pico-8 play session: hold → + tap 🅾

[t = 1 s] hold → ~1s, tap 🅾 ~2×
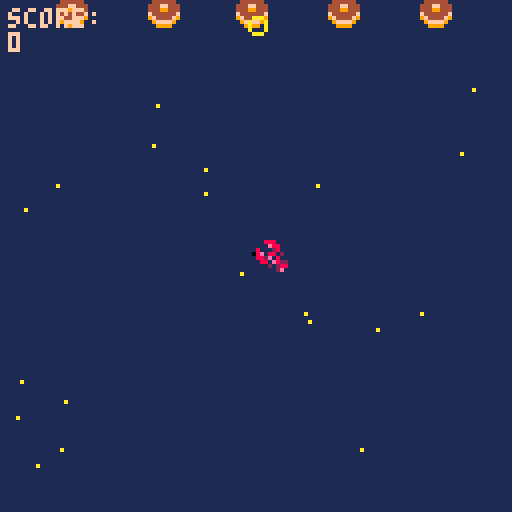
[t = 2 s] hold → ~2s, tap 🅾 ~4×
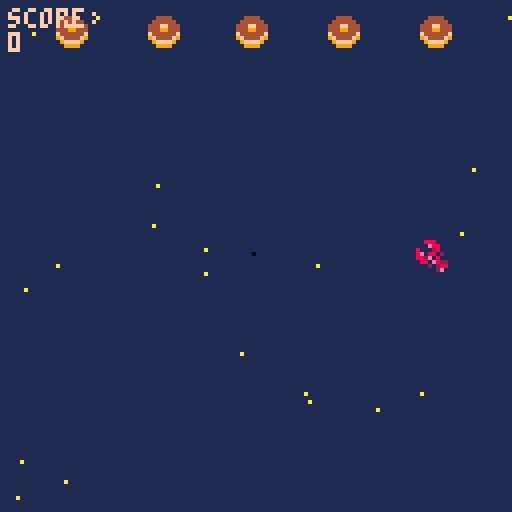
[t = 4 s] hold → ~4s, tap 🅾 ~7×
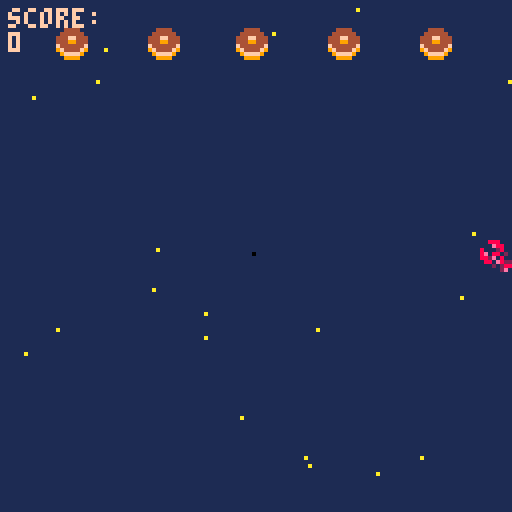

pico-8 cartridge
version 29
__lua__
function _init()
	--menu
	scene="menu"
	x=63
	y=63
 p={x=60,y=60,speed=4} --creation p:player
 -- fin menu
 bullets={} --tirs 
 ebullets={}
 enemies={}
 explosions={}
 create_stars()
 score=0
 state=0 --etat de scene de jeu: combat/menu/ game over
end

--menu erreurs si deplacemt
function update_menu()
  if btnp(❎) then scene="game"
  end
end

function draw_menu()
	cls()
	print("welcome, padawan!",30,33)
	print("press ❎ to start",30,63)
end
--fin menu
function _update60()
 if scene=="menu" then 
 update_menu()
 elseif scene=="game" then 
 if(state==0) update_game()	
 if(state==1) update_gameover()	
 end
end


function _draw()
 if scene=="menu" then
 draw_menu()
 elseif scene=="game" then
  if(state==0) draw_game()
	 if(state==1) draw_gameover()
 end
end

function update_game()
	update_player()
	update_bullets()
	update_ebullets()
	update_stars()
	if #enemies==0 then --hashtag appelle les valeurs du tableau
		spawn_enemies(2+ceil(rnd(3)))--nb aleatoire de foes  -- interaction spr
	end
	update_enemies()

	update_explosions()
	--state=1
end

function draw_game()
 --affichage couleur fond d'ecran
 cls(1)
 --stars
 for s in all(stars) do
 	pset(s.x,s.y,s.col)
 end
 --vaisseau
 --spr(33,p.x,p.y,2,2) --p pour player
 spr(32,p.x,p.y)
 -- enemies
 for e in all(enemies) do
  spr(6,e.x,e.y)
 end
 --explosions
draw_explosions()
 --bullets
 for b in all(bullets) do --boucle balle
 	spr(26,b.x,b.y)
 end  
 --ebullets
  for eb in all(ebullets) do --boucle balle
 	spr(22,eb.x,eb.y)
 end  
 --score
 --print("texte",x,y,couleur)
 print("score:\n"..score,2,2,15)
 -- :\n permet d'aller a la ligne
 -- .. concatenation
 -- print("score:",2,2,15) 
 -- print(score,2,8,10)
end
-->8
--shoot
function shoot()--tableau
	new_bullet={ --creation projectile
	x=p.x,
	y=p.y,
	speed=2
	} 
	 add(bullets,new_bullet)-- ajouter elts dans tableau
	 sfx(0) -- son tir
end
   
function update_bullets() --maj position projection balle
	for b in all(bullets)  do
	b.y-=b.speed
	 if b.y<-8 then --supprime les balles en ht d'ecran pour ne pas tuer les enemies a venir
	 del(bullets,b)
	 end
	end	
end

--tirs enemies
 function eshoot()   	   
	new_ebullet={ --creation projectile
	x=new_enemy.x,
	y=new_enemy.y,
	speed=1
	} 
	 add(ebullets,new_ebullet)-- ajouter elts dans tableau
sfx(1) -- son tir
end

function update_ebullets() --maj position projection balle
	for eb in all(ebullets)  do
	eb.y-=eb.speed
	 if eb.y<-8 then --supprime les balles en ht d'ecran pour ne pas tuer les enemies a venir
	 del(ebullets,eb)
	 end
	end	
end
-->8
--stars
function create_stars()
  stars={}
  for i=1,20  do --scope boucle qui tourne de 1 a 20
  local new_star={
    x=rnd(128),
    y=rnd(128),
    col=10,
    speed=2	
    }
   add(stars,new_star)
  end	
end
   
function update_stars()
 for s in all(stars) do  -- s pour chaque star
 s.y+=s.speed
  if s.y>128 then
  s.y=0
  s.x=rnd(128)  	
  end		
 end
end



-->8
--enemies
function spawn_enemies(nbf)--chiffrer les foes
	gap=(128-8*nbf)/(nbf+1) --espacement foes ecran/ +1 espace /8 taille spr
	 for i=1,nbf do --i=ecart
	 new_enemy={
	 x=gap*i+8*(i-1),
	 y=-20,
	 life=4
 	}
	add (enemies,new_enemy) 	
	end
end
   
function update_enemies ()
	for e in all(enemies) do
	e.y+=0.45 -- vitesse descente enemies
	 if e.y > 128 then
		del(enemies,e) -- supprime les enemies du bas de l'ecran
	 end 
	--collision
   for b in all(bullets) do
	   if collision(e,b) then
	   create_explosion(b.x+4,b.y+2)--4 et 2 centre l'explosion
	   del(bullets,b) -- supprime les balles    
	   -- decompte vies	
	   e.life-=1
	    if e.life==0 then
		   del (enemies,e) --supprime l'ennemi une fois canne
		    score+=100 --score points
	    end
	   end
	  end
	 end
 end
 	       

 


-->8
--collision
function collision(a,b)--calculer les espaces libres pour deduire une collision
	if a.x>b.x+8
	or a.y>b.y+8
	or a.x+8<b.x
	or a.y+8<b.y then
		return false
		else
		return true
		--ou
		--return not (a.x>b.x+8
				  -- or a.y>b.y+8
			   -- or a.x+8<b.x
			   -- or a.y+8<b.y
	end
	end
-->8
--explosions
function create_explosion(x,y)
	sfx(2)
	add(explosions,{x=x,
					y=y,
					timer=0}) --x et y permettent de prendre differentes valeurs dans la fonction	
end
   
function update_explosions()
	for ex in all(explosions) do
	ex.timer+=1
	 if ex.timer==13 then
		del(explosions,ex)
	 end 
 end
end
   
function draw_explosions()--cercle d'explosion
circ(x,y,rayon,color)
	for ex in all(explosions) do
	circ(ex.x,ex.y,ex.timer/2,--taille du cercle
	8+ex.timer%3)	--halo de couoleur
	end
end
-->8

-->8
-- player
function update_player()
	if (btn(➡️)) and p.x<120 then p.x+=p.speed end --player speed
	if (btn(⬅️)) and p.x>0	then p.x-=p.speed	end
 if (btn(⬆️)) and p.y>0	then p.y-=p.speed end
 if (btn(⬇️)) and p.y<120	then p.y+=p.speed end
 if (btnp(❎)) shoot() --btnp=intervalle tir
 
-- fais mourir player en cas de collision
-- enclenche une reinitialisation		
for e in all(enemies) do
	if collision(e,p) then state=1
end
end
end

-->8
--game over
function update_gameover()
--state=0
if (btn(🅾️)) _init()
end

function draw_gameover()
cls(1)
--rectfill(x,y,x2,y2,couleur)
rectfill(15,40,110,90,6)--display rectangle
print("score:"..score,45,25,7)
print("game over",45,60,8)
print("🅾️/c to continue",30,75,5)
end
__gfx__
00000000080000800a0000a0000990000a0000a000888800004444000aaafa00099999900000000000888000030bb030000003300bb009a90000000000000000
00000000060000600a0000a0089749800000000008a99a8004444440afafafa09999999900000000000e88000833338000099aa300bb9a9a0000000000000000
00700700060a60600a0000a0097474900a0000a08a0000a8444ff444aaaafaf0888888880000000080002800838338380b9994a333b9a9a90000000000000000
00077000044a64400a0000a097474749080000808900009844499444878787803aaaaaa3000000008e08802087e88888ba444ab30b9a9a900000000000000000
00077000445a664409000090097474900000000089000098f444444f87878780444aa44400000000882e08008e888888baaaab330ba9a9b00000000000000000
00700700455aa55409000090089749800a0000a08a0000a89f4444f98787878044444444000000000880e822888888883bbbb3300bba9bbb0000000000000000
0000000005855850080000800a0990a00800008008a99a8009ffff90878787809999999900000000000202888888888803333300b3bbb30b0000000000000000
0000000000a55a00000000000a0000a0080000800088880000999900878787800999999000000000000002800888888000333000bb0003000000000000000000
0000000000000000000000000000000000000000000000000888000002240000004444000000000000bb00bb000bb0bb0bb00bb0000000000000000000000000
0000000000000000000000000000000000000000000000008788e00092274000049949400000000000bbb0bb0000b3bbb0bbbb0b000000000000000000000000
0000000000000000000000000000000000000000000000008888e200f922740094a4a9940000000000003b300000bb30000bb000000000000000000000000000
000000000000000000000000000000000000000000000000888e2800ff922740a000a94400000000000030b300099bbb0eeeeee0000000000000000000000000
0000000000000000000000000000000000000000000000000ee282000ff9227400000494000000000088b0bb009f990beffeeffe000000000000000000000000
0000000000000000000000000000000000000000000000000028270000ff9222000009af000000000888800009a9900077777777000000000000000000000000
00000000000000000000000000000000000000000000000000000070000ff92200000aa9000000000e8880000999000007777770000000000000000000000000
000000000000000000000000000000000000000000000000000000070000ff9000000a00000000007ee800009900000000077000000000000000000000000000
00888000000088888800000000099999999990000000000000000000000000000000000000000000000000000000000000000000000000000000000000000000
000e8800000088888800000000099999999990000000000000000000000000000000000000000000000000000000000000000000000000000000000000000000
80002800000000ee8888000099999999999999990000000000000000000000000000000000000000000000000000000000000000000000000000000000000000
8e088020000000ee8888000098899999999998890000000000000000000000000000000000000000000000000000000000000000000000000000000000000000
882e0800880000000088000088888888888888880000000000000000000000000000000000000000000000000000000000000000000000000000000000000000
0880e82288000000008800008bb8888888888bb80000000000000000000000000000000000000000000000000000000000000000000000000000000000000000
0002028888ee008888002200b87aaaaaaaaaa78b0000000000000000000000000000000000000000000000000000000000000000000000000000000000000000
000002e088ee008888002200870a44aaaa44a0780000000000000000000000000000000000000000000000000000000000000000000000000000000000000000
00000000888822ee0088000044444444444444440000000000000000000000000000000000000000000000000000000000000000000000000000000000000000
00000000888822ee0088000044444400004444440000000000000000000000000000000000000000000000000000000000000000000000000000000000000000
0000000000888800ee88222244444077770444440000000000000000000000000000000000000000000000000000000000000000000000000000000000000000
0000000000888800ee88222244444078870444440000000000000000000000000000000000000000000000000000000000000000000000000000000000000000
00000000000000220022888899990788887099990000000000000000000000000000000000000000000000000000000000000000000000000000000000000000
00000000000000220022888899999078870999990000000000000000000000000000000000000000000000000000000000000000000000000000000000000000
00000000000000000022ee0000099907709999000000000000000000000000000000000000000000000000000000000000000000000000000000000000000000
00000000000000000022ee0000099990099999000000000000000000000000000000000000000000000000000000000000000000000000000000000000000000
0000000000a000a000a00a0a00000000000000000000000000000000000000000000000000000000000000000000000000000000000000000000000000000000
0000000000a000a000a00a0a00000000000000000000000000000000000000000000000000000000000000000000000000000000000000000000000000000000
